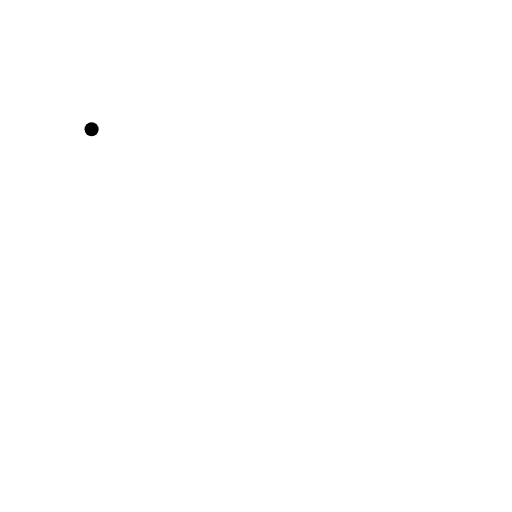
t = 0.00 s
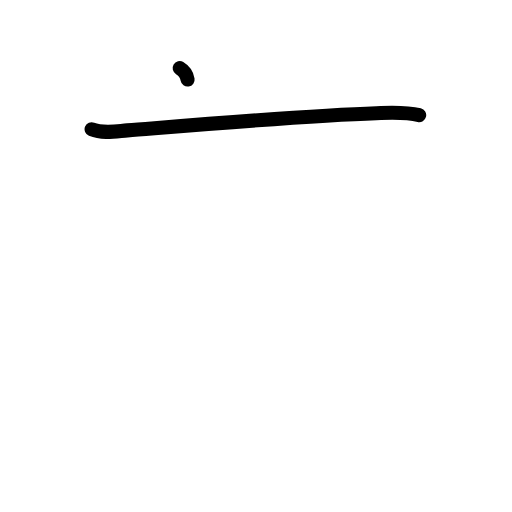
t = 1.38 s
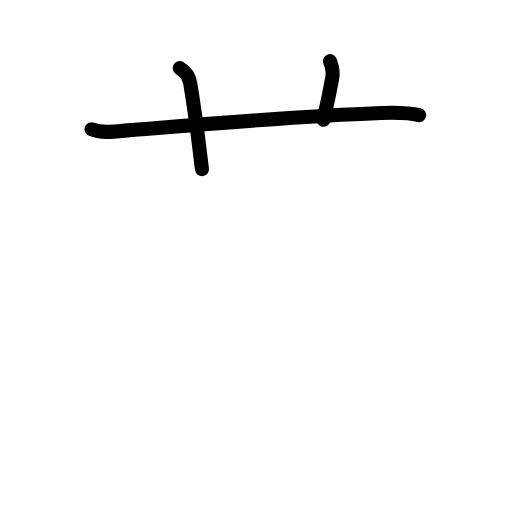
t = 2.75 s
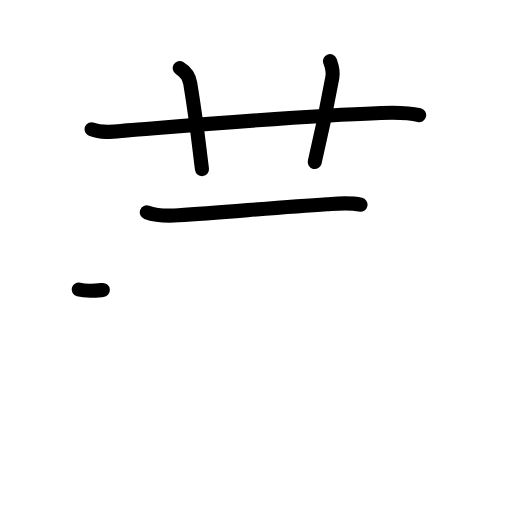
t = 4.17 s
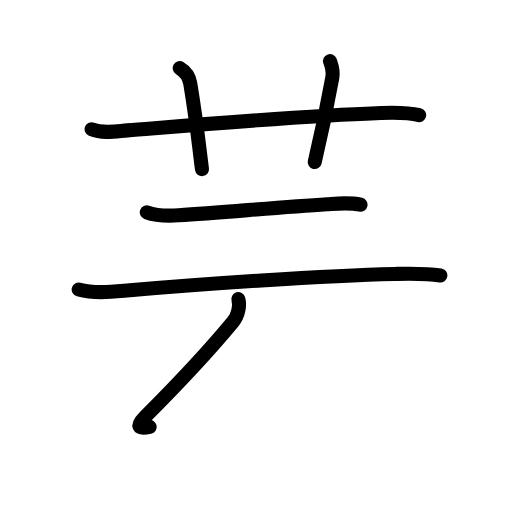
t = 5.63 s
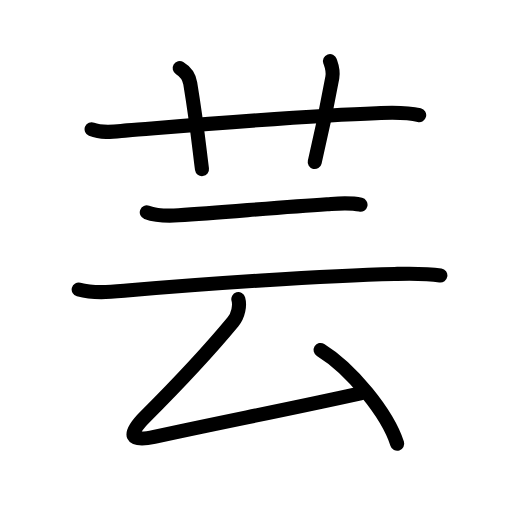
t = 7.00 s

The animated SVG that drew these frames (rendered in a browser with its animation timeline set to each time). Animation: 24 SMIL elements (animate=24); one cycle of 7.00 s.

<?xml version="1.0" encoding="UTF-8"?>
<!--
AniKanjiVG is licensed by CC-BY-SA Paul C. Sommerhoff (https://bitbucket.org/sommerhoff/anikanjivg).
AniKanjiVG uses KanjiVG which is licensed by CC-BY-SA Ulrich Apel (http://kanjivg.tagaini.net).
See also http://creativecommons.org/licenses/by-sa/3.0/
-->
<svg xmlns:kvg='http://kanjivg.tagaini.net' xmlns='http://www.w3.org/2000/svg' width='109' height='109' viewBox='0 0 109 109' style='fill:none;stroke:#000000;stroke-width:3;stroke-linecap:round;stroke-linejoin:round;' id="kvg:kanji_082b8"><g id="kvg:082b8" kvg:element="芸"><g id="kvg:082b8-g1" kvg:element="艹" kvg:variant="true" kvg:original="艸" kvg:position="top" kvg:radical="general"><path id="kvg:082b8-s1" kvg:type="㇐" d="M19.5,27.52c2.4,0.98,5.13,0.44,7.61,0.24c12.74-1.01,38.67-3.21,53.01-3.66c3.04-0.1,6.14-0.31,9.12,0.42"><animate attributeName="d" begin="0.0s" dur="0.3333333333333333s" from="M19.5,27.52C19.5,27.52,19.5,27.52,19.5,27.52" to="M19.5,27.52c2.4,0.98,5.13,0.44,7.61,0.24" />
<animate attributeName="d" begin="0.3333333333333333s" dur="0.3333333333333333s" from="M19.5,27.52c2.4,0.98,5.13,0.44,7.61,0.24c0,0,0,0,0,0,0" to="M19.5,27.52c2.4,0.98,5.13,0.44,7.61,0.24c12.74-1.01,38.67-3.21,53.01-3.66" />
<animate attributeName="d" begin="0.6666666666666666s" dur="0.3333333333333333s" from="M19.5,27.52c2.4,0.98,5.13,0.44,7.61,0.24c12.74-1.01,38.67-3.21,53.01-3.66c0,0,0,0,0,0,0" to="M19.5,27.52c2.4,0.98,5.13,0.44,7.61,0.24c12.74-1.01,38.67-3.21,53.01-3.66c3.04-0.1,6.14-0.31,9.12,0.42" />
</path>
<path id="kvg:082b8-s2" kvg:type="㇑a" d="M38.25,14.5c1.25,0.75,2.02,1.87,2.25,3.25C42,26.88,42.38,31.25,43,36"><animate attributeName="d" begin="1.0s" dur="0.5s" from="M38.25,14.5C38.25,14.5,38.25,14.5,38.25,14.5" to="M38.25,14.5c1.25,0.75,2.02,1.87,2.25,3.25" />
<animate attributeName="d" begin="1.5s" dur="0.5s" from="M38.25,14.5c1.25,0.75,2.02,1.87,2.25,3.25c0,0,0,0,0,0,0" to="M38.25,14.5c1.25,0.75,2.02,1.87,2.25,3.25C42,26.88,42.38,31.25,43,36" />
<animate attributeName="d" begin="0s" dur="1.0s" from="M-100,-100" to="M-100,-100" />
</path>
<path id="kvg:082b8-s3" kvg:type="㇑a" d="M70.25,13c0.42,1.18,0.77,2,0.5,3.5c-1.38,7.62-2.12,11.12-3.75,18"><animate attributeName="d" begin="2.0s" dur="0.5s" from="M70.25,13C70.25,13,70.25,13,70.25,13" to="M70.25,13c0.42,1.18,0.77,2,0.5,3.5" />
<animate attributeName="d" begin="2.5s" dur="0.5s" from="M70.25,13c0.42,1.18,0.77,2,0.5,3.5c0,0,0,0,0,0,0" to="M70.25,13c0.42,1.18,0.77,2,0.5,3.5c-1.38,7.62-2.12,11.12-3.75,18" />
<animate attributeName="d" begin="0s" dur="2.0s" from="M-100,-100" to="M-100,-100" />
</path>
</g>
<g id="kvg:082b8-g2" kvg:element="云" kvg:position="bottom"><g id="kvg:082b8-g3" kvg:element="二" kvg:position="top"><path id="kvg:082b8-s4" kvg:type="㇐" d="M31.25,45.2c2.04,0.75,4.68,0.78,6.76,0.64c9.81-0.66,21.41-1.71,31.61-2.37c2.38-0.15,4.78-0.41,7.13,0.11"><animate attributeName="d" begin="3.0s" dur="0.3333333333333333s" from="M31.25,45.2C31.25,45.2,31.25,45.2,31.25,45.2" to="M31.25,45.2c2.04,0.75,4.68,0.78,6.76,0.64" />
<animate attributeName="d" begin="3.3333333333333335s" dur="0.3333333333333333s" from="M31.25,45.2c2.04,0.75,4.68,0.78,6.76,0.64c0,0,0,0,0,0,0" to="M31.25,45.2c2.04,0.75,4.68,0.78,6.76,0.64c9.81-0.66,21.41-1.71,31.61-2.37" />
<animate attributeName="d" begin="3.6666666666666665s" dur="0.3333333333333333s" from="M31.25,45.2c2.04,0.75,4.68,0.78,6.76,0.64c9.81-0.66,21.41-1.71,31.61-2.37c0,0,0,0,0,0,0" to="M31.25,45.2c2.04,0.75,4.68,0.78,6.76,0.64c9.81-0.66,21.41-1.71,31.61-2.37c2.38-0.15,4.78-0.41,7.13,0.11" />
<animate attributeName="d" begin="0s" dur="3.0s" from="M-100,-100" to="M-100,-100" />
</path>
<path id="kvg:082b8-s5" kvg:type="㇐" d="M16.75,61.63c3.34,0.89,6.89,0.51,10.26,0.22c15.33-1.33,42.06-3.21,56.98-3.53c3.25-0.07,6.53-0.18,9.76,0.33"><animate attributeName="d" begin="4.0s" dur="0.3333333333333333s" from="M16.75,61.63C16.75,61.63,16.75,61.63,16.75,61.63" to="M16.75,61.63c3.34,0.89,6.89,0.51,10.26,0.22" />
<animate attributeName="d" begin="4.333333333333333s" dur="0.3333333333333333s" from="M16.75,61.63c3.34,0.89,6.89,0.51,10.26,0.22c0,0,0,0,0,0,0" to="M16.75,61.63c3.34,0.89,6.89,0.51,10.26,0.22c15.33-1.33,42.06-3.21,56.98-3.53" />
<animate attributeName="d" begin="4.666666666666667s" dur="0.3333333333333333s" from="M16.75,61.63c3.34,0.89,6.89,0.51,10.26,0.22c15.33-1.33,42.06-3.21,56.98-3.53c0,0,0,0,0,0,0" to="M16.75,61.63c3.34,0.89,6.89,0.51,10.26,0.22c15.33-1.33,42.06-3.21,56.98-3.53c3.25-0.07,6.53-0.18,9.76,0.33" />
<animate attributeName="d" begin="0s" dur="4.0s" from="M-100,-100" to="M-100,-100" />
</path>
</g>
<g id="kvg:082b8-g4" kvg:element="厶" kvg:position="bottom"><path id="kvg:082b8-s6" kvg:type="㇜" d="M50.74,63.68c0.38,1.32,0,3.46-1.13,4.82C43.62,75.75,38.62,81,30.9,88.73c-3.96,3.96-3.15,5.39,1.93,4.28c15.22-3.33,25.67-5.27,43.92-9.27"><animate attributeName="d" begin="5.0s" dur="0.25s" from="M50.74,63.68C50.74,63.68,50.74,63.68,50.74,63.68" to="M50.74,63.68c0.38,1.32,0,3.46-1.13,4.82" />
<animate attributeName="d" begin="5.25s" dur="0.25s" from="M50.74,63.68c0.38,1.32,0,3.46-1.13,4.82c0,0,0,0,0,0,0" to="M50.74,63.68c0.38,1.32,0,3.46-1.13,4.82C43.62,75.75,38.62,81,30.9,88.73" />
<animate attributeName="d" begin="5.5s" dur="0.25s" from="M50.74,63.68c0.38,1.32,0,3.46-1.13,4.82C43.62,75.75,38.62,81,30.9,88.73c0,0,0,0,0,0,0" to="M50.74,63.68c0.38,1.32,0,3.46-1.13,4.82C43.62,75.75,38.62,81,30.9,88.73c-3.96,3.96-3.15,5.39,1.93,4.28" />
<animate attributeName="d" begin="5.75s" dur="0.25s" from="M50.74,63.68c0.38,1.32,0,3.46-1.13,4.82C43.62,75.75,38.62,81,30.9,88.73c-3.96,3.96-3.15,5.39,1.93,4.28c0,0,0,0,0,0,0" to="M50.74,63.68c0.38,1.32,0,3.46-1.13,4.82C43.62,75.75,38.62,81,30.9,88.73c-3.96,3.96-3.15,5.39,1.93,4.28c15.22-3.33,25.67-5.27,43.92-9.27" />
<animate attributeName="d" begin="0s" dur="5.0s" from="M-100,-100" to="M-100,-100" />
</path>
<path id="kvg:082b8-s7" kvg:type="㇔" d="M68.25,74.5c6.5,4,14.25,13.5,16.31,19.97"><animate attributeName="d" begin="6.0s" dur="1.0s" from="M68.25,74.5C68.25,74.5,68.25,74.5,68.25,74.5" to="M68.25,74.5c6.5,4,14.25,13.5,16.31,19.97" />
<animate attributeName="d" begin="0s" dur="6.0s" from="M-100,-100" to="M-100,-100" />
</path>
</g>
</g>
</g>
</svg>
